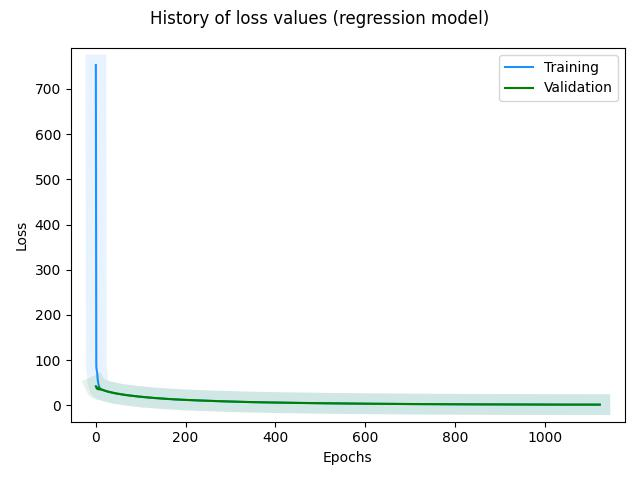

Source data for this figure (header and first rows):
, loss, val_loss, _timestamp, _runtime
0, 752.9, 42.3, 1721397026, 9
1, 86.36, 40.19, 1721397026, 9
2, 77.78, 37.27, 1721397026, 9
3, 72.46, 36.94, 1721397026, 9
4, 58.74, 36.15, 1721397026, 9
5, 50.89, 40.08, 1721397026, 9
6, 46.09, 37.25, 1721397026, 9
7, 43.16, 35.25, 1721397027, 10
8, 39.94, 35.54, 1721397027, 10
9, 38.47, 36.88, 1721397027, 10
10, 37.18, 36.2, 1721397027, 10
11, 36.38, 35.25, 1721397027, 10
12, 35.82, 35.17, 1721397027, 10
13, 35.51, 34.67, 1721397027, 10
14, 35.21, 34.17, 1721397027, 10
15, 34.74, 34.1, 1721397027, 10
16, 34.4, 34.23, 1721397027, 10
17, 34.02, 33.83, 1721397027, 10
18, 33.61, 33.12, 1721397027, 10
19, 33.31, 32.68, 1721397027, 10
20, 32.96, 32.43, 1721397028, 11
21, 32.57, 32.06, 1721397028, 11
22, 32.23, 31.75, 1721397028, 11
23, 31.91, 31.67, 1721397028, 11
24, 31.59, 31.23, 1721397028, 11
25, 31.28, 30.87, 1721397028, 11
26, 30.91, 30.68, 1721397028, 11
27, 30.72, 30.38, 1721397028, 11
28, 30.36, 30.18, 1721397028, 11
29, 30.16, 29.89, 1721397028, 11
30, 29.98, 29.71, 1721397028, 11
31, 29.63, 29.42, 1721397028, 11
32, 29.42, 29.2, 1721397028, 11
33, 29.19, 28.95, 1721397028, 11
34, 28.96, 28.75, 1721397028, 11
35, 28.74, 28.68, 1721397028, 11
36, 28.5, 28.1, 1721397029, 12
37, 28.32, 28.24, 1721397029, 12
38, 28.1, 27.72, 1721397029, 12
39, 27.87, 27.98, 1721397029, 12
40, 27.67, 27.37, 1721397029, 12
41, 27.48, 27.53, 1721397029, 12
42, 27.26, 27.04, 1721397029, 12
43, 27.01, 26.78, 1721397029, 12
44, 26.85, 26.68, 1721397029, 12
45, 26.63, 26.45, 1721397029, 12
46, 26.43, 26.38, 1721397029, 12
47, 26.25, 26.14, 1721397029, 12
48, 26.09, 26.06, 1721397029, 12
49, 25.88, 25.81, 1721397029, 12
50, 25.72, 25.66, 1721397030, 13
51, 25.53, 25.41, 1721397030, 13
52, 25.37, 25.42, 1721397030, 13
53, 25.22, 25.12, 1721397030, 13
54, 25.05, 25.05, 1721397030, 13
55, 24.88, 24.81, 1721397030, 13
56, 24.72, 24.7, 1721397030, 13
57, 24.54, 24.51, 1721397030, 13
58, 24.39, 24.36, 1721397030, 13
59, 24.22, 24.19, 1721397030, 13
... 1,064 more rows
